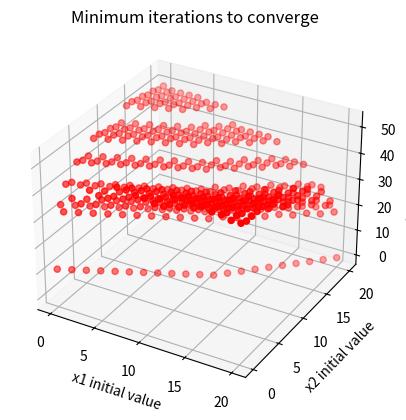

The script that saved this image:
import matplotlib.pyplot as plt
import math
from mpl_toolkits.mplot3d import Axes3D

#define the alpha and beta for the 2 network windows x1(x axis) and x2(y axis)

#Define the Alpha (the rate for the additive increase)
alpha_x1 = 1
alpha_x2 = 1

#Define the beta values (multiplicative decrease)
beta_x1 = 0.5
beta_x2 = 0.5

#Define the total capacity the network can handle where any value above 
#causes it to scale down based on the beta values

total_capacity = 20 #for now we just use 20 as an example

#Initial values of x1 and x2

x1 = 2 
x2 = 9

def addPeakIndex(peak_index_list, index_before_multiplicative_decrease):

    peak_index_list.append(index_before_multiplicative_decrease)
    return



#This function checks if the graph converges

def isConverged(x1_allocation, x2_allocation, peak_index_list):
    # the idea behind this algorithm to check if the graph conveges is to compare the 
    #gradient before multiplicative decrease and after -> if they are similar can be deemed
    #as converged
    length_of_index_list = len(peak_index_list)
    minimum_n_to_converge = None

    
    try:
        for i in peak_index_list:

            # 2 sets of coordinates to get gradient before MD
            peak_point_x1 = x1_allocation[i]
            peak_point_x2 =  x2_allocation[i]

            before_peak_x1 = x1_allocation[i-1]
            before_peak_x2 = x2_allocation[i-1]

            # 2 sets of coordinates to get gradient after MD

            after_peak_point_x1 = x1_allocation[i+1]
            after_peak_point_x2 =  x2_allocation[i+1]

            next_x1 = x1_allocation[i+2]
            next_x2 = x2_allocation[i+2]

            #Find the gradient

            gradient_before_MD = (peak_point_x2 - before_peak_x2) / (peak_point_x1 -before_peak_x1)
            gradient_after_MD = (peak_point_x2 - after_peak_point_x2) / (peak_point_x1 - after_peak_point_x1)
            print(f"current index peak: {i}\n")
            print(f"gradient before MD : {gradient_before_MD}\ngradient after MD :{gradient_after_MD}\n\n")
            #This sets the minimum n to converge
            if(abs(gradient_after_MD - gradient_before_MD) < 0.01 and minimum_n_to_converge == None):
                minimum_n_to_converge = i
                print(f"the minimum n to converge is {i}")
            
    except:
        print(f"error : Not enough iterations after peak")




    return minimum_n_to_converge



# This function to iterate n times
def iterate(x1, x2, alpha_x1, alpha_x2, beta_x1, beta_x2, total_capacity, n, show_graph):
    
    x1_allocation = []
    x2_allocation = []
    peak_index_list = []
    #add initial window size to the allocation array
    x1_allocation.append(x1)
    x2_allocation.append(x2)

    for i in range(n):
        #print(i)

        #increase additively if within capacity
        if(x1 + x2 <= total_capacity):
            x1 = x1 + alpha_x1
            x2 = x2 + alpha_x2
        else: 
            # multiplicative decrease
            x1 = x1 * beta_x1
            x2 = x2 * beta_x2
            print(f"x2 {x2_allocation[i]}\n")
            addPeakIndex(peak_index_list=peak_index_list, index_before_multiplicative_decrease=i)

        #add updated window size to the allocation array
        x1_allocation.append(x1)
        x2_allocation.append(x2)
    
    print(f"the window value of x1 : {x1_allocation}\n")
    print(f"the window value of x2 : {x2_allocation}\n")
    print(f"index of peaks in graph = {peak_index_list}")

    min_n_to_converge  = isConverged(x1_allocation=x1_allocation, 
                                     x2_allocation=x2_allocation,peak_index_list=peak_index_list)
    
    print(f"the minimum n to converge is at {min_n_to_converge}")
    #plot the graph to see convergence expected: alpha / 1-beta for same values
    if show_graph == True:
        # Create the plot
        plt.plot(x1_allocation, x2_allocation)

        # Customize the plot axis labels
        plt.xlabel('x1 user allocation')  # Label for the X-axis
        plt.ylabel('x2 user allocation')  # Label for the Y-axis
        plt.title('AIMD Graph')  # Title of the plot

        #plot the FAIRNESS line: y = x
        x_values_fairness_line= [0, total_capacity]  # Only two points to define the line
        y_values_fairness_line = [0, total_capacity]  # y = x for both points

        # Plot the fairness line
        plt.plot(x_values_fairness_line, y_values_fairness_line, \
                label='Indefinite Line', linestyle='--', color = 'red')

        # Set graph to start from 0 on x and y axis
        plt.xlim(0,total_capacity)
        plt.ylim(0, total_capacity)

        #Display the graph
        plt.grid(True)  # Add gridlines (optional)
        plt.show()

    return min_n_to_converge


##### UNCOMMENT THIS PART TO TEST INDIVIDUAL ALPHA AND BETA VALUES ########

#iterate(x1 = x1, x2 =x2, alpha_x1 = alpha_x1, alpha_x2 = alpha_x2, beta_x1 = beta_x1,\
#         beta_x2 = beta_x2,total_capacity = total_capacity, n = 95, show_graph=True)


# FUNCTION TO PRINT THE TABLE OF DIFFERENT STARTING VALUES
def getMinIterations(total_capacity, iterations,alpha_x1, alpha_x2, beta_x1, beta_x2):
    
    x1_index_array = []
    x2_index_array = []
    min_n_array = []
    for i in range(total_capacity+1):
        for j in range(total_capacity+1):

            min_value = iterate(x1 = i, x2 =j, alpha_x1 = alpha_x1, alpha_x2 = alpha_x2, beta_x1 = beta_x1,\
            beta_x2 = beta_x2,total_capacity = total_capacity, n = iterations, show_graph= False)
            
            if(min_value != None):
                x1_index_array.append(i)
                x2_index_array.append(j)
                min_n_array.append(min_value)

    #print(f"the actual minimum value is {min_value}")
    
    #print(min_n_array)
    for i in range(len(min_n_array)):
        print(f"x1 value: {x1_index_array[i]}, x2 value: {x2_index_array[i]}, min iterations: {min_n_array[i]} ")
    
    # Create a figure and a 3D axis
    fig = plt.figure()
    ax = fig.add_subplot(111, projection='3d')
    # Plot the data points
    ax.scatter(x1_index_array, x2_index_array, min_n_array,\
                c='r', marker='o')  # 'c' is color, 'marker' is marker style

    # Set labels and title
    ax.set_xlabel('x1 initial value')
    ax.set_ylabel('x2 initial value')
    ax.set_zlabel('min n iterations')
    ax.set_title('Minimum iterations to converge')

    # Show the plot
    plt.show()

getMinIterations(total_capacity=20, iterations=95, alpha_x1=1, alpha_x2=1, beta_x1=0.5, beta_x2=0.5)